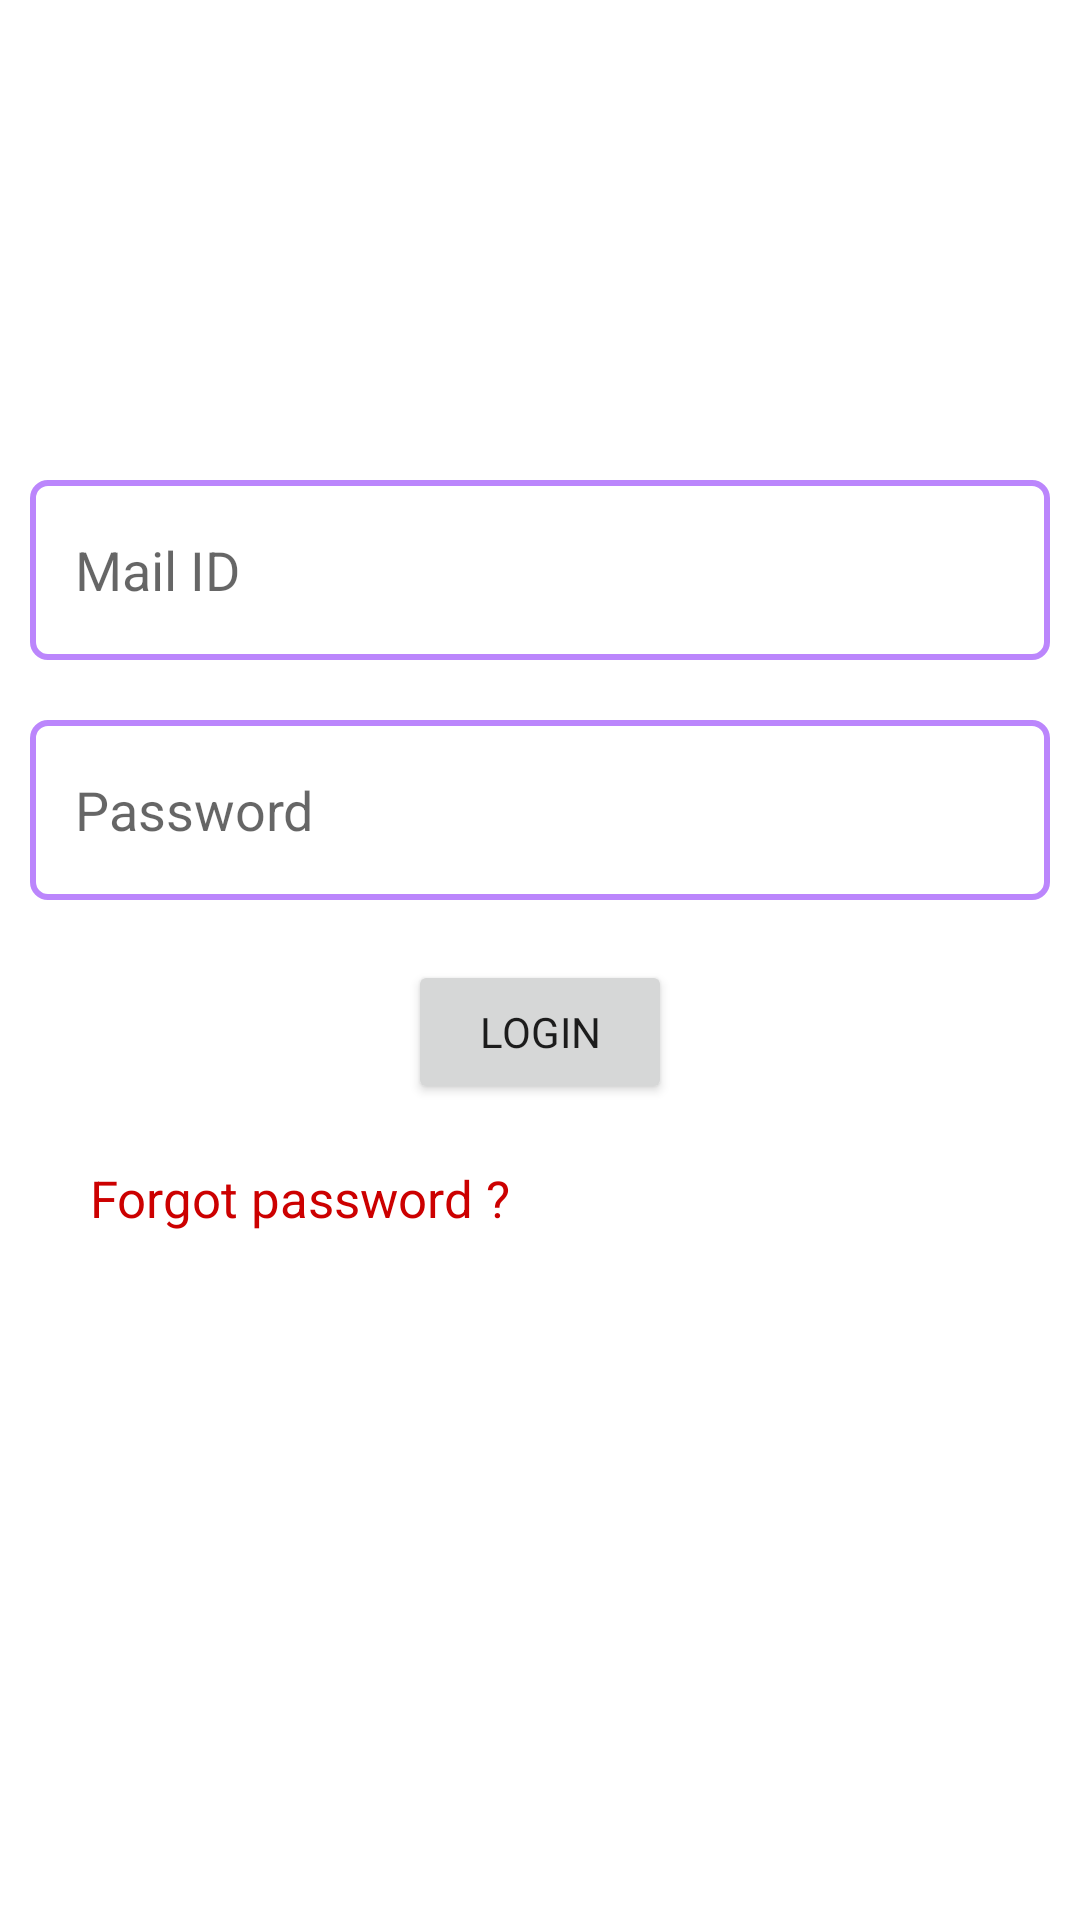

The Android layout XML behind this screen, and the referenced resources:
<!-- AndroidManifest.xml: application theme Theme.FCSAAdmin -->
<!-- res/layout/activity_start.xml -->
<?xml version="1.0" encoding="utf-8"?>
<RelativeLayout xmlns:android="http://schemas.android.com/apk/res/android"
    xmlns:app="http://schemas.android.com/apk/res-auto"
    xmlns:tools="http://schemas.android.com/tools"
    android:layout_width="match_parent"
    android:layout_height="match_parent"
    android:padding="10dp"
    tools:context=".StartActivity">

    <ImageView
        android:id="@+id/image_view"
        android:layout_width="100dp"
        android:layout_height="100dp"
        android:layout_centerHorizontal="true"
        android:layout_marginTop="30dp"
        android:src="@drawable/login_as_user" />

    <EditText
        android:id="@+id/mailid_text"
        android:layout_width="match_parent"
        android:layout_height="60dp"
        android:layout_below="@id/image_view"
        android:layout_marginTop="20dp"
        android:background="@drawable/round_bg"
        android:hint="Mail ID"
        android:paddingLeft="15dp" />

    <EditText
        android:id="@+id/pass_text"
        android:layout_width="match_parent"
        android:layout_height="60dp"
        android:layout_below="@id/mailid_text"
        android:layout_marginTop="20dp"
        android:background="@drawable/round_bg"
        android:hint="Password"
        android:inputType="textPassword"
        android:paddingLeft="15dp" />

    <Button
        android:id="@+id/login_btn"
        android:layout_width="wrap_content"
        android:layout_height="wrap_content"
        android:layout_below="@id/pass_text"
        android:layout_centerHorizontal="true"
        android:layout_marginTop="20dp"
        android:text="login" />

    <TextView
        android:id="@+id/forgot_view"
        android:layout_width="wrap_content"
        android:layout_height="wrap_content"
        android:layout_below="@id/login_btn"
        android:layout_marginLeft="20dp"
        android:layout_marginTop="20dp"
        android:text="Forgot password ?"
        android:textColor="@android:color/holo_red_dark"
        android:textSize="17sp"

        />
</RelativeLayout>
<!-- resources referenced by this layout -->
<resources>
  <!-- drawable round_bg (drawable) -->
  <?xml version="1.0" encoding="utf-8"?>
  <shape xmlns:android="http://schemas.android.com/apk/res/android">
      <solid android:color="@android:color/transparent"/>
      <stroke android:color="@color/purple_200" android:width="2dp"/>
      <corners android:radius="5dp"/>
  </shape>
  <style name="Theme.FCSAAdmin" parent="Theme.MaterialComponents.Light.NoActionBar">
          <item name="fontFamily">@font/david_libre</item>
          
          <item name="colorPrimary">@color/purple_500</item>
          <item name="colorPrimaryVariant">@color/purple_700</item>
          <item name="colorOnPrimary">@color/white</item>
          
          <item name="colorSecondary">@color/teal_200</item>
          <item name="colorSecondaryVariant">@color/teal_700</item>
          <item name="colorOnSecondary">@color/black</item>
          
          <item name="android:statusBarColor" tools:targetApi="l">?attr/colorPrimaryVariant</item>
          
      </style>
  <!-- not gathered from this repository: default colours our renderer supplied (Android Studio template values) -->
  <color name="purple_200">#FFBB86FC</color>
  <color name="purple_500">#FF6200EE</color>
  <color name="purple_700">#FF3700B3</color>
  <color name="teal_200">#FF03DAC5</color>
  <color name="teal_700">#FF018786</color>
  <color name="black">#FF000000</color>
  <color name="white">#FFFFFFFF</color>
</resources>
